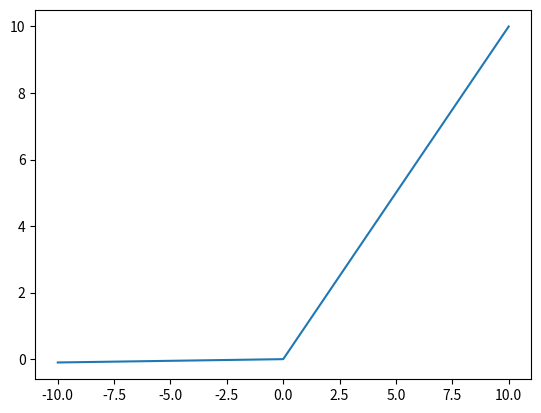

Source code (Python):
import numpy as np


# sigmoid function
def sigmoid(x):
    return 1 / (1 + np.exp(-x))


# tanh function
def tanh(x):
    return np.tanh(x)


# RELU function
def relu(x):
    return np.maximum(0, x)


# Leaky RELU function
def leaky_relu(x):
    return np.maximum(0.01 * x, x)


# plot leaky relu function using matplotlib
def plot_leaky_relu():
    import matplotlib.pyplot as plt

    x = np.linspace(-10, 10, 1000)
    y = leaky_relu(x)
    plt.plot(x, y)
    plt.show()


plot_leaky_relu()
